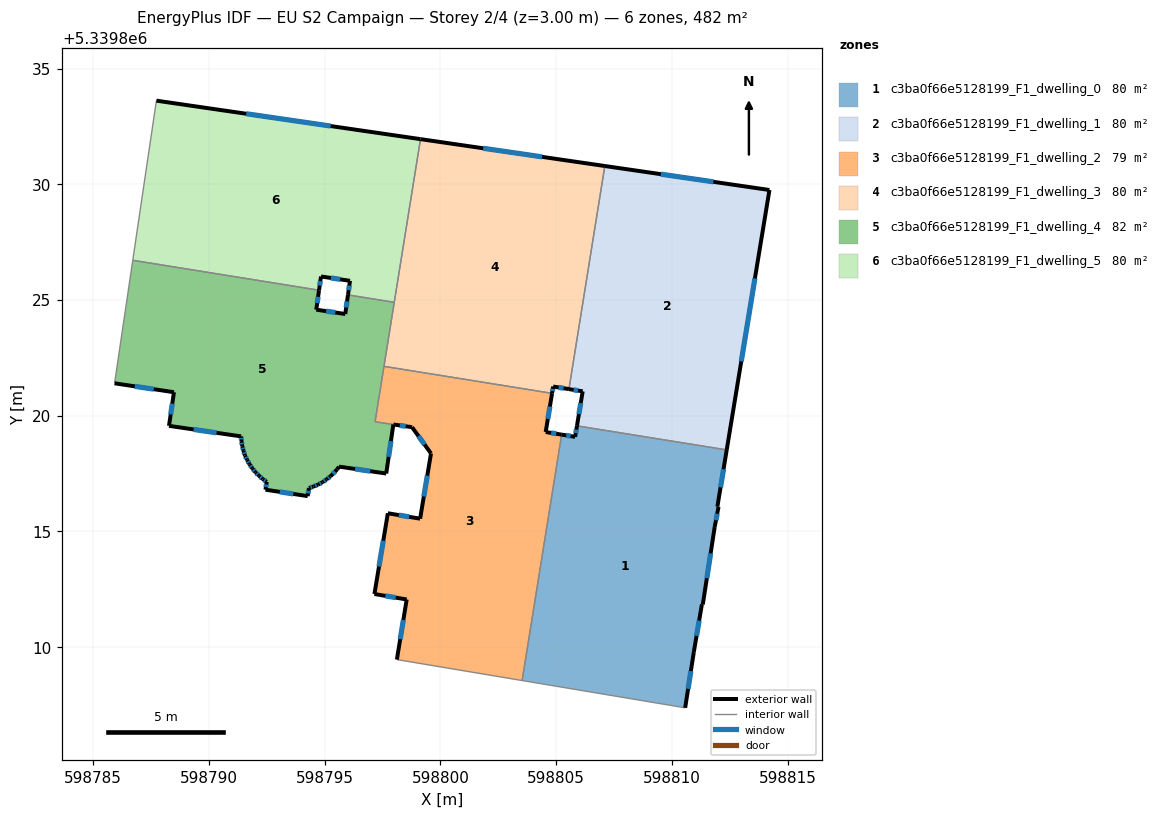
=== STOREY PLAN SPEC (per zone: floor XY polygon, exterior-wall plan segments, windows/doors) ===
zone 1: c3ba0f66e5128199_F1_dwelling_0  (80.3 m²)
  floor: (598812.37, 5339818.53) (598811.97, 5339816.07) (598812.02, 5339816.06) (598811.85, 5339815.19) (598811.34, 5339811.85) (598811.30, 5339811.85) (598810.95, 5339809.79) (598810.57, 5339807.38) (598803.53, 5339808.56) (598805.24, 5339819.18) (598805.82, 5339819.09) (598805.90, 5339819.56)
  exterior wall: (598811.34, 5339811.85) – (598811.85, 5339815.19)  [3.4 m]
    window: (598811.51, 5339812.98) – (598811.67, 5339814.05)  [1.0 m²]
  exterior wall: (598811.30, 5339811.85) – (598811.34, 5339811.85)  [0.0 m]
  exterior wall: (598810.95, 5339809.79) – (598811.30, 5339811.85)  [2.1 m]
    window: (598811.07, 5339810.49) – (598811.18, 5339811.15)  [0.6 m²]
  exterior wall: (598810.57, 5339807.38) – (598810.95, 5339809.79)  [2.4 m]
    window: (598810.70, 5339808.20) – (598810.82, 5339808.97)  [0.7 m²]
  exterior wall: (598805.82, 5339819.09) – (598805.24, 5339819.18)  [0.6 m]
    window: (598805.62, 5339819.12) – (598805.44, 5339819.15)  [0.2 m²]
  exterior wall: (598805.90, 5339819.56) – (598805.82, 5339819.09)  [0.5 m]
    window: (598805.87, 5339819.40) – (598805.85, 5339819.25)  [0.1 m²]
  exterior wall: (598811.97, 5339816.07) – (598812.37, 5339818.53)  [2.5 m]
    window: (598812.10, 5339816.91) – (598812.23, 5339817.69)  [0.8 m²]
  exterior wall: (598812.02, 5339816.06) – (598811.97, 5339816.07)  [0.0 m]
  exterior wall: (598811.85, 5339815.19) – (598812.02, 5339816.06)  [0.9 m]
    window: (598811.91, 5339815.49) – (598811.96, 5339815.77)  [0.3 m²]
  interior walls: 3
zone 2: c3ba0f66e5128199_F1_dwelling_1  (80.3 m²)
  floor: (598814.21, 5339829.75) (598812.37, 5339818.53) (598805.90, 5339819.56) (598806.15, 5339821.05) (598805.55, 5339821.15) (598807.10, 5339830.79)
  exterior wall: (598805.55, 5339821.15) – (598806.15, 5339821.05)  [0.6 m]
    window: (598805.76, 5339821.12) – (598805.95, 5339821.09)  [0.2 m²]
  exterior wall: (598814.21, 5339829.75) – (598807.10, 5339830.79)  [7.2 m]
    window: (598811.80, 5339830.11) – (598809.52, 5339830.44)  [2.2 m²]
  exterior wall: (598812.37, 5339818.53) – (598814.21, 5339829.75)  [11.4 m]
    window: (598813.00, 5339822.35) – (598813.59, 5339825.93)  [3.5 m²]
  exterior wall: (598806.15, 5339821.05) – (598805.90, 5339819.56)  [1.5 m]
    window: (598806.06, 5339820.55) – (598805.98, 5339820.07)  [0.5 m²]
  interior walls: 2
zone 3: c3ba0f66e5128199_F1_dwelling_2  (78.5 m²)
  floor: (598804.82, 5339820.97) (598804.55, 5339819.30) (598805.24, 5339819.18) (598803.53, 5339808.56) (598798.12, 5339809.47) (598798.54, 5339812.06) (598797.15, 5339812.30) (598797.73, 5339815.79) (598799.12, 5339815.55) (598799.59, 5339818.37) (598798.78, 5339819.51) (598797.18, 5339819.74) (598797.56, 5339822.13)
  exterior wall: (598797.15, 5339812.30) – (598798.54, 5339812.06)  [1.4 m]
    window: (598797.62, 5339812.22) – (598798.07, 5339812.14)  [0.4 m²]
  exterior wall: (598797.73, 5339815.79) – (598797.15, 5339812.30)  [3.5 m]
    window: (598797.53, 5339814.60) – (598797.35, 5339813.49)  [1.1 m²]
  exterior wall: (598799.12, 5339815.55) – (598797.73, 5339815.79)  [1.4 m]
    window: (598798.65, 5339815.63) – (598798.20, 5339815.71)  [0.4 m²]
  exterior wall: (598799.59, 5339818.37) – (598799.12, 5339815.55)  [2.9 m]
    window: (598799.43, 5339817.41) – (598799.28, 5339816.51)  [0.9 m²]
  exterior wall: (598798.78, 5339819.51) – (598799.59, 5339818.37)  [1.4 m]
    window: (598799.05, 5339819.12) – (598799.32, 5339818.76)  [0.4 m²]
  exterior wall: (598797.97, 5339819.62) – (598798.78, 5339819.51)  [0.8 m]
    window: (598798.25, 5339819.58) – (598798.50, 5339819.55)  [0.2 m²]
  exterior wall: (598804.55, 5339819.30) – (598804.82, 5339820.97)  [1.7 m]
    window: (598804.64, 5339819.87) – (598804.73, 5339820.40)  [0.5 m²]
  exterior wall: (598805.24, 5339819.18) – (598804.55, 5339819.30)  [0.7 m]
    window: (598805.00, 5339819.22) – (598804.78, 5339819.26)  [0.2 m²]
  exterior wall: (598798.54, 5339812.06) – (598798.12, 5339809.47)  [2.6 m]
    window: (598798.40, 5339811.18) – (598798.26, 5339810.35)  [0.8 m²]
  interior walls: 5
zone 4: c3ba0f66e5128199_F1_dwelling_3  (80.3 m²)
  floor: (598807.10, 5339830.79) (598805.55, 5339821.15) (598804.87, 5339821.26) (598804.82, 5339820.97) (598797.56, 5339822.13) (598799.14, 5339831.95)
  exterior wall: (598807.10, 5339830.79) – (598799.14, 5339831.95)  [8.0 m]
    window: (598804.39, 5339831.18) – (598801.85, 5339831.55)  [2.5 m²]
  exterior wall: (598804.87, 5339821.26) – (598805.55, 5339821.15)  [0.7 m]
    window: (598805.10, 5339821.22) – (598805.32, 5339821.19)  [0.2 m²]
  exterior wall: (598804.82, 5339820.97) – (598804.87, 5339821.26)  [0.3 m]
    window: (598804.84, 5339821.07) – (598804.86, 5339821.16)  [0.1 m²]
  interior walls: 4
zone 5: c3ba0f66e5128199_F1_dwelling_4  (82.0 m²)
  floor: (598798.01, 5339824.90) (598797.18, 5339819.74) (598797.97, 5339819.62) (598797.66, 5339817.50) (598795.62, 5339817.80) (598795.55, 5339817.69) (598795.25, 5339817.38) (598795.08, 5339817.25) (598794.91, 5339817.13) (598794.72, 5339817.03) (598794.52, 5339816.94) (598794.32, 5339816.88) (598794.27, 5339816.53) (598792.44, 5339816.81) (598792.50, 5339817.15) (598792.32, 5339817.26) (598792.16, 5339817.41) (598792.01, 5339817.56) (598791.88, 5339817.73) (598791.75, 5339817.90) (598791.65, 5339818.09) (598791.56, 5339818.28) (598791.49, 5339818.49) (598791.44, 5339818.69) (598791.41, 5339818.91) (598791.39, 5339819.11) (598788.28, 5339819.56) (598788.49, 5339821.02) (598785.92, 5339821.40) (598786.71, 5339826.72) (598794.76, 5339825.42) (598794.64, 5339824.58) (598795.89, 5339824.39) (598796.01, 5339825.22)
  exterior wall: (598795.62, 5339817.80) – (598797.66, 5339817.50)  [2.1 m]
    window: (598796.31, 5339817.70) – (598796.97, 5339817.61)  [0.6 m²]
  exterior wall: (598795.55, 5339817.69) – (598795.62, 5339817.80)  [0.1 m]
  exterior wall: (598795.25, 5339817.38) – (598795.55, 5339817.69)  [0.4 m]
    window: (598795.35, 5339817.49) – (598795.45, 5339817.59)  [0.1 m²]
  exterior wall: (598795.08, 5339817.25) – (598795.25, 5339817.38)  [0.2 m]
    window: (598795.14, 5339817.30) – (598795.20, 5339817.34)  [0.1 m²]
  exterior wall: (598794.91, 5339817.13) – (598795.08, 5339817.25)  [0.2 m]
    window: (598794.97, 5339817.17) – (598795.02, 5339817.21)  [0.1 m²]
  exterior wall: (598794.72, 5339817.03) – (598794.91, 5339817.13)  [0.2 m]
    window: (598794.78, 5339817.06) – (598794.84, 5339817.09)  [0.1 m²]
  exterior wall: (598794.52, 5339816.94) – (598794.72, 5339817.03)  [0.2 m]
    window: (598794.59, 5339816.97) – (598794.65, 5339817.00)  [0.1 m²]
  exterior wall: (598794.32, 5339816.88) – (598794.52, 5339816.94)  [0.2 m]
    window: (598794.39, 5339816.90) – (598794.45, 5339816.92)  [0.1 m²]
  exterior wall: (598794.27, 5339816.53) – (598794.32, 5339816.88)  [0.4 m]
    window: (598794.29, 5339816.65) – (598794.30, 5339816.76)  [0.1 m²]
  exterior wall: (598792.44, 5339816.81) – (598794.27, 5339816.53)  [1.8 m]
    window: (598793.06, 5339816.71) – (598793.65, 5339816.62)  [0.6 m²]
  exterior wall: (598792.50, 5339817.15) – (598792.44, 5339816.81)  [0.3 m]
    window: (598792.48, 5339817.03) – (598792.46, 5339816.92)  [0.1 m²]
  exterior wall: (598792.32, 5339817.26) – (598792.50, 5339817.15)  [0.2 m]
    window: (598792.38, 5339817.22) – (598792.44, 5339817.19)  [0.1 m²]
  exterior wall: (598792.16, 5339817.41) – (598792.32, 5339817.26)  [0.2 m]
    window: (598792.22, 5339817.36) – (598792.27, 5339817.31)  [0.1 m²]
  exterior wall: (598792.01, 5339817.56) – (598792.16, 5339817.41)  [0.2 m]
    window: (598792.06, 5339817.51) – (598792.11, 5339817.46)  [0.1 m²]
  exterior wall: (598791.88, 5339817.73) – (598792.01, 5339817.56)  [0.2 m]
    window: (598791.92, 5339817.67) – (598791.96, 5339817.62)  [0.1 m²]
  exterior wall: (598791.75, 5339817.90) – (598791.88, 5339817.73)  [0.2 m]
    window: (598791.80, 5339817.84) – (598791.84, 5339817.79)  [0.1 m²]
  exterior wall: (598791.65, 5339818.09) – (598791.75, 5339817.90)  [0.2 m]
    window: (598791.69, 5339818.03) – (598791.72, 5339817.97)  [0.1 m²]
  exterior wall: (598791.56, 5339818.28) – (598791.65, 5339818.09)  [0.2 m]
    window: (598791.59, 5339818.22) – (598791.62, 5339818.16)  [0.1 m²]
  exterior wall: (598791.49, 5339818.49) – (598791.56, 5339818.28)  [0.2 m]
    window: (598791.51, 5339818.42) – (598791.54, 5339818.35)  [0.1 m²]
  exterior wall: (598791.44, 5339818.69) – (598791.49, 5339818.49)  [0.2 m]
    window: (598791.46, 5339818.62) – (598791.47, 5339818.56)  [0.1 m²]
  exterior wall: (598791.41, 5339818.91) – (598791.44, 5339818.69)  [0.2 m]
    window: (598791.42, 5339818.83) – (598791.43, 5339818.76)  [0.1 m²]
  exterior wall: (598791.39, 5339819.11) – (598791.41, 5339818.91)  [0.2 m]
    window: (598791.40, 5339819.04) – (598791.40, 5339818.98)  [0.1 m²]
  exterior wall: (598788.28, 5339819.56) – (598791.39, 5339819.11)  [3.2 m]
    window: (598789.34, 5339819.41) – (598790.33, 5339819.26)  [1.0 m²]
  exterior wall: (598788.49, 5339821.02) – (598788.28, 5339819.56)  [1.5 m]
    window: (598788.42, 5339820.52) – (598788.35, 5339820.06)  [0.4 m²]
  exterior wall: (598785.92, 5339821.40) – (598788.49, 5339821.02)  [2.6 m]
    window: (598786.80, 5339821.27) – (598787.62, 5339821.15)  [0.8 m²]
  exterior wall: (598794.64, 5339824.58) – (598794.76, 5339825.42)  [0.8 m]
    window: (598794.68, 5339824.87) – (598794.72, 5339825.14)  [0.3 m²]
  exterior wall: (598795.89, 5339824.39) – (598794.64, 5339824.58)  [1.3 m]
    window: (598795.46, 5339824.46) – (598795.06, 5339824.52)  [0.4 m²]
  exterior wall: (598796.01, 5339825.22) – (598795.89, 5339824.39)  [0.8 m]
    window: (598795.97, 5339824.94) – (598795.93, 5339824.68)  [0.3 m²]
  exterior wall: (598797.66, 5339817.50) – (598797.97, 5339819.62)  [2.1 m]
    window: (598797.76, 5339818.22) – (598797.86, 5339818.90)  [0.7 m²]
  interior walls: 6
zone 6: c3ba0f66e5128199_F1_dwelling_5  (80.3 m²)
  floor: (598799.14, 5339831.95) (598798.01, 5339824.90) (598796.01, 5339825.22) (598796.09, 5339825.83) (598794.84, 5339826.02) (598794.76, 5339825.42) (598786.71, 5339826.72) (598787.73, 5339833.61)
  exterior wall: (598796.09, 5339825.83) – (598796.01, 5339825.22)  [0.6 m]
    window: (598796.07, 5339825.62) – (598796.04, 5339825.43)  [0.2 m²]
  exterior wall: (598794.84, 5339826.02) – (598796.09, 5339825.83)  [1.3 m]
    window: (598795.27, 5339825.95) – (598795.67, 5339825.89)  [0.4 m²]
  exterior wall: (598794.76, 5339825.42) – (598794.84, 5339826.02)  [0.6 m]
    window: (598794.79, 5339825.63) – (598794.81, 5339825.81)  [0.2 m²]
  exterior wall: (598799.14, 5339831.95) – (598787.73, 5339833.61)  [11.5 m]
    window: (598795.26, 5339832.52) – (598791.61, 5339833.05)  [3.5 m²]
  interior walls: 4

=== DERIVED (storey summary) ===
Building: EU S2 Campaign
Storey: 2 of 4  (floor level z = 3.00 m)
Storey gross floor area: 481.6 m²
Zones on this storey: 6
  - c3ba0f66e5128199_F1_dwelling_0: floor 80.3 m²; exterior wall 12.4 m (37.3 m²); 7 window(s) 3.8 m²; WWR 10.1%
  - c3ba0f66e5128199_F1_dwelling_1: floor 80.3 m²; exterior wall 20.7 m (62.0 m²); 4 window(s) 6.3 m²; WWR 10.2%
  - c3ba0f66e5128199_F1_dwelling_2: floor 78.5 m²; exterior wall 16.5 m (49.4 m²); 9 window(s) 5.0 m²; WWR 10.2%
  - c3ba0f66e5128199_F1_dwelling_3: floor 80.3 m²; exterior wall 9.0 m (27.1 m²); 3 window(s) 2.8 m²; WWR 10.2%
  - c3ba0f66e5128199_F1_dwelling_4: floor 82.0 m²; exterior wall 20.9 m (62.7 m²); 28 window(s) 6.4 m²; WWR 10.1%
  - c3ba0f66e5128199_F1_dwelling_5: floor 80.3 m²; exterior wall 14.0 m (42.0 m²); 4 window(s) 4.3 m²; WWR 10.2%
Zone adjacency (shared interzone walls):
  - c3ba0f66e5128199_F1_dwelling_0 ↔ c3ba0f66e5128199_F1_dwelling_1
  - c3ba0f66e5128199_F1_dwelling_0 ↔ c3ba0f66e5128199_F1_dwelling_2
  - c3ba0f66e5128199_F1_dwelling_1 ↔ c3ba0f66e5128199_F1_dwelling_3
  - c3ba0f66e5128199_F1_dwelling_2 ↔ c3ba0f66e5128199_F1_dwelling_3
  - c3ba0f66e5128199_F1_dwelling_2 ↔ c3ba0f66e5128199_F1_dwelling_4
  - c3ba0f66e5128199_F1_dwelling_3 ↔ c3ba0f66e5128199_F1_dwelling_4
  - c3ba0f66e5128199_F1_dwelling_3 ↔ c3ba0f66e5128199_F1_dwelling_5
  - c3ba0f66e5128199_F1_dwelling_4 ↔ c3ba0f66e5128199_F1_dwelling_5